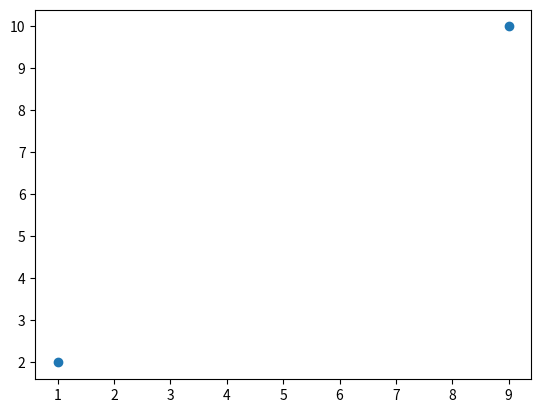

Write Python code to recreate this figure.
import matplotlib.pyplot as plt
import numpy as npy

x_points = [1, 9]
y_points = [2, 10]


plt.plot(x_points, y_points, 'o')
plt.show()